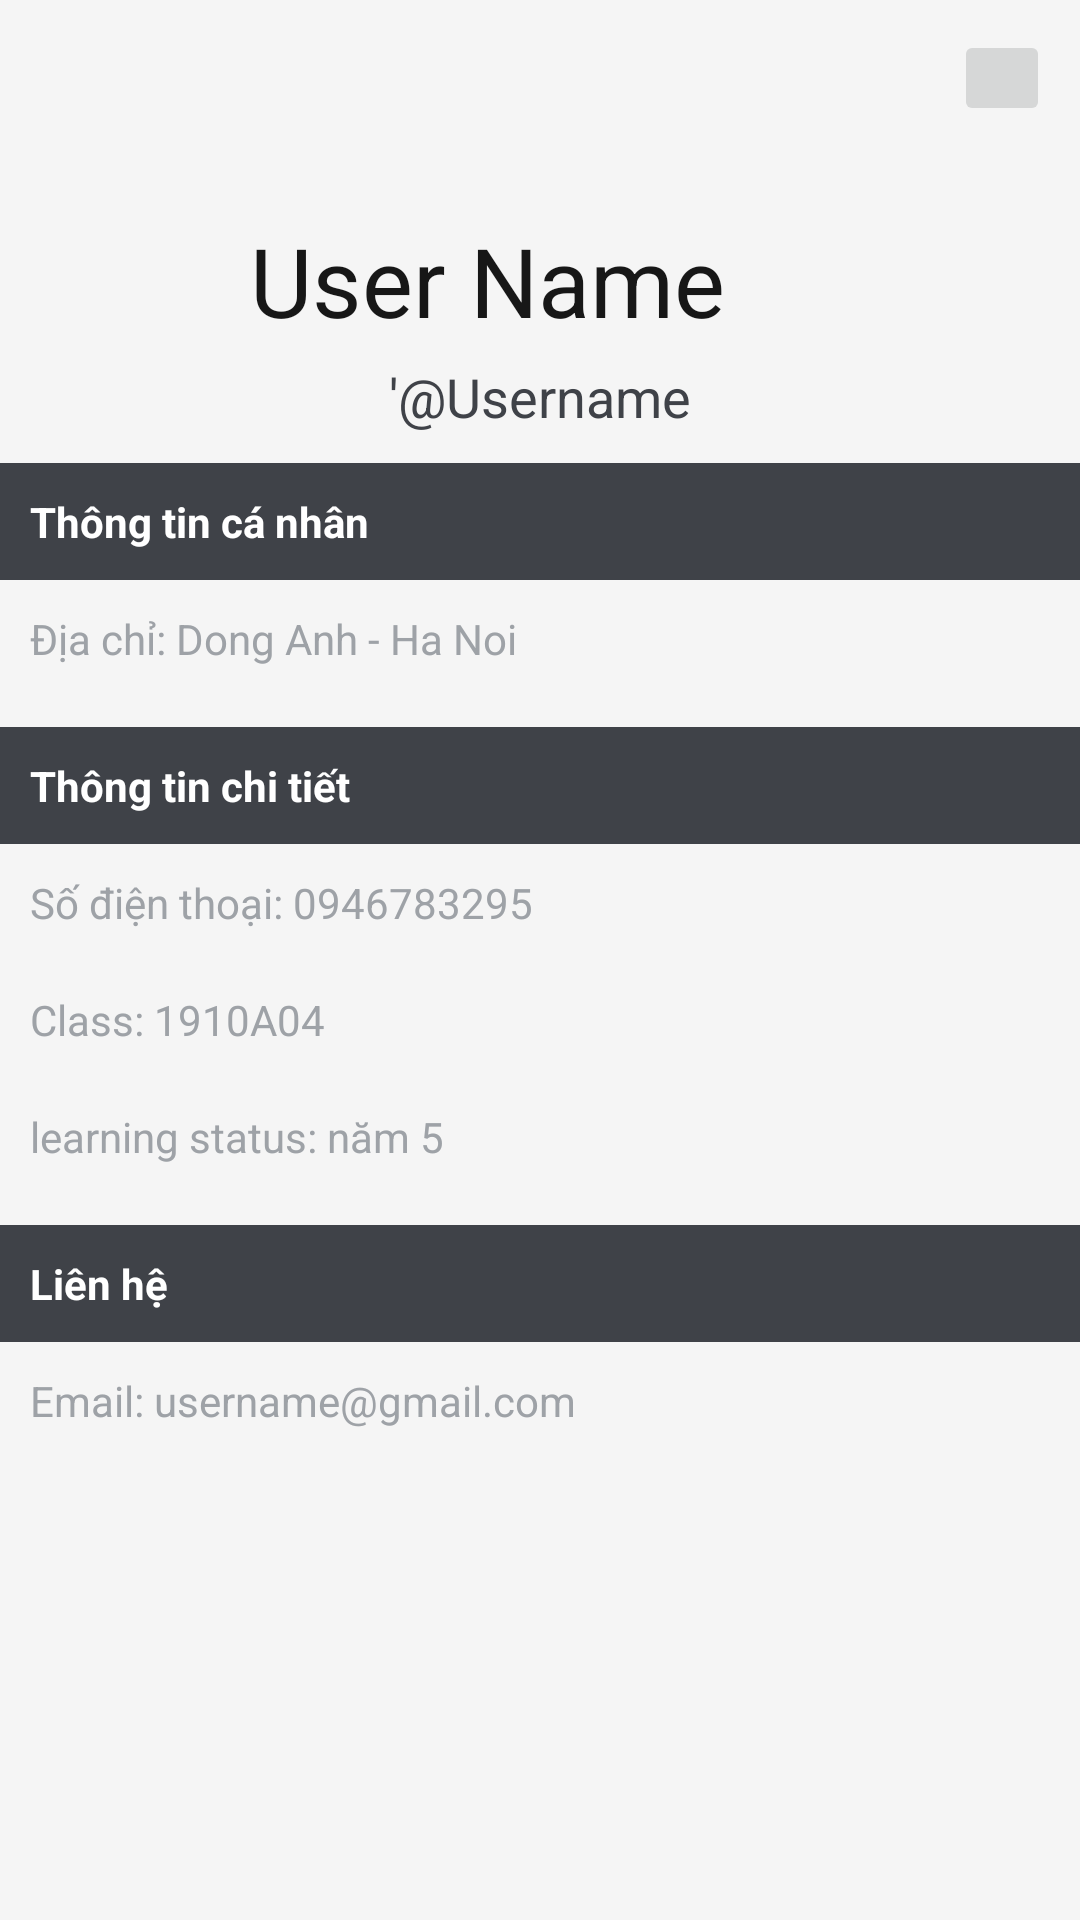

Produce the Android XML layout that renders to this screen, including the resource entries it uses.
<!-- AndroidManifest.xml: application theme Theme.G05FitStore -->
<!-- res/layout/fragment_profile.xml -->
<?xml version="1.0" encoding="utf-8"?>
<RelativeLayout xmlns:android="http://schemas.android.com/apk/res/android"
    xmlns:app="http://schemas.android.com/apk/res-auto"
    android:layout_width="match_parent"
    android:layout_height="match_parent"
    android:background="@color/background">

    <ScrollView
        android:layout_width="match_parent"
        android:layout_height="wrap_content">

        <LinearLayout
            android:layout_width="match_parent"
            android:layout_height="wrap_content"
            android:orientation="vertical">

            <RelativeLayout
                android:layout_width="match_parent"
                android:layout_height="wrap_content">

                <ImageButton
                    android:id="@+id/imbOption"
                    android:layout_width="32dp"
                    android:layout_height="32dp"
                    android:layout_alignParentEnd="true"
                    android:layout_marginStart="10dp"
                    android:layout_marginTop="10dp"
                    android:layout_marginEnd="10dp"
                    android:layout_marginBottom="10dp"
                    android:src="@drawable/ic_settings" />

                <de.hdodenhof.circleimageview.CircleImageView
                    android:id="@+id/civAvatarProfile"
                    android:layout_width="100dp"
                    android:layout_height="100dp"
                    android:layout_centerHorizontal="true"
                    android:layout_marginTop="50dp"
                    android:src="@drawable/img_avatar_default"
                    app:civ_border_color="@color/item"
                    android:visibility="gone"
                    app:civ_border_width="2dp" />
            </RelativeLayout>

            <LinearLayout
                android:layout_width="match_parent"
                android:layout_height="wrap_content"
                android:gravity="center"
                android:layout_marginTop="20dp">

                <TextView
                    android:id="@+id/txtName"
                    android:layout_width="wrap_content"
                    android:layout_height="wrap_content"
                    android:layout_marginRight="5dp"
                    android:gravity="center"
                    android:text="User Name"
                    android:textColor="@color/color_171717"
                    android:textSize="32dp" />

                <ImageView
                    android:layout_width="25dp"
                    android:layout_height="25dp"
                    android:layout_marginRight="5dp"
                    android:src="@drawable/ic_badge_check" />
            </LinearLayout>

            <TextView
                android:id="@+id/txtNickName"
                android:layout_width="match_parent"
                android:layout_height="wrap_content"
                android:layout_marginTop="5dp"
                android:gravity="center"
                android:text="'@Username"
                android:textColor="@color/secondary_text"

                android:textSize="18dp" />

            <LinearLayout
                android:layout_width="match_parent"
                android:layout_height="wrap_content"
                android:layout_marginTop="10dp"
                android:orientation="vertical">

                <TextView
                    android:layout_width="match_parent"
                    android:layout_height="wrap_content"
                    android:background="@color/secondary_text"
                    android:padding="10dp"
                    android:text="Thông tin cá nhân"
                    android:textColor="@color/white"
                    android:textStyle="bold" />

                <TextView
                    android:id="@+id/txtAddress"
                    android:layout_width="match_parent"
                    android:layout_height="wrap_content"
                    android:padding="10dp"
                    android:text="Địa chỉ: Dong Anh - Ha Noi"
                    android:textColor="@color/primary_text" />
            </LinearLayout>

            <LinearLayout
                android:layout_width="match_parent"
                android:layout_height="wrap_content"
                android:layout_marginTop="10dp"
                android:orientation="vertical">

                <TextView
                    android:layout_width="match_parent"
                    android:layout_height="wrap_content"
                    android:background="@color/secondary_text"
                    android:padding="10dp"
                    android:text="Thông tin chi tiết"
                    android:textColor="@color/white"
                    android:textStyle="bold" />

                <TextView
                    android:id="@+id/txtStudentCode"
                    android:layout_width="match_parent"
                    android:layout_height="wrap_content"
                    android:padding="10dp"
                    android:text="Số điện thoại: 0946783295"
                    android:textColor="@color/primary_text" />

                <TextView
                    android:id="@+id/txtClassName"
                    android:layout_width="match_parent"
                    android:layout_height="wrap_content"
                    android:padding="10dp"
                    android:text="Class: 1910A04"
                    android:textColor="@color/primary_text" />

                <TextView
                    android:id="@+id/txtSpecialized"
                    android:layout_width="match_parent"
                    android:layout_height="wrap_content"
                    android:padding="10dp"
                    android:text="learning status: năm 5"
                    android:textColor="@color/primary_text" />
            </LinearLayout>

            <LinearLayout
                android:layout_width="match_parent"
                android:layout_height="wrap_content"
                android:layout_marginTop="10dp"
                android:orientation="vertical">

                <TextView
                    android:layout_width="match_parent"
                    android:layout_height="wrap_content"
                    android:background="@color/secondary_text"
                    android:padding="10dp"
                    android:text="Liên hệ"
                    android:textColor="@color/white"
                    android:textStyle="bold" />

                <TextView
                    android:id="@+id/txtEmail"
                    android:layout_width="match_parent"
                    android:layout_height="wrap_content"
                    android:padding="10dp"
                    android:text="Email: username@gmail.com"
                    android:textColor="@color/primary_text" />

            </LinearLayout>
        </LinearLayout>
    </ScrollView>


</RelativeLayout>
<!-- resources referenced by this layout -->
<resources>
  <color name="background">#F5F5F5</color>
  <color name="color_171717">#171717</color>
  <color name="item">#4fc4f3</color>
  <color name="primary_text">#9ea2a7</color>
  <color name="secondary_text">#3f4248</color>
  <color name="white">#FFFFFFFF</color>
  <style name="Theme.G05FitStore" parent="Theme.Material3.Light.NoActionBar">
          
  
          <item name="colorPrimaryDark">@color/background</item>
          <item name="colorAccent">@color/item</item>
          <item name="android:windowBackground">#ffffff</item>
          
  
          <item name="android:textColorPrimary">@color/primary_text</item>       
          <item name="android:textColorSecondary">@color/item</item>
      </style>
</resources>
